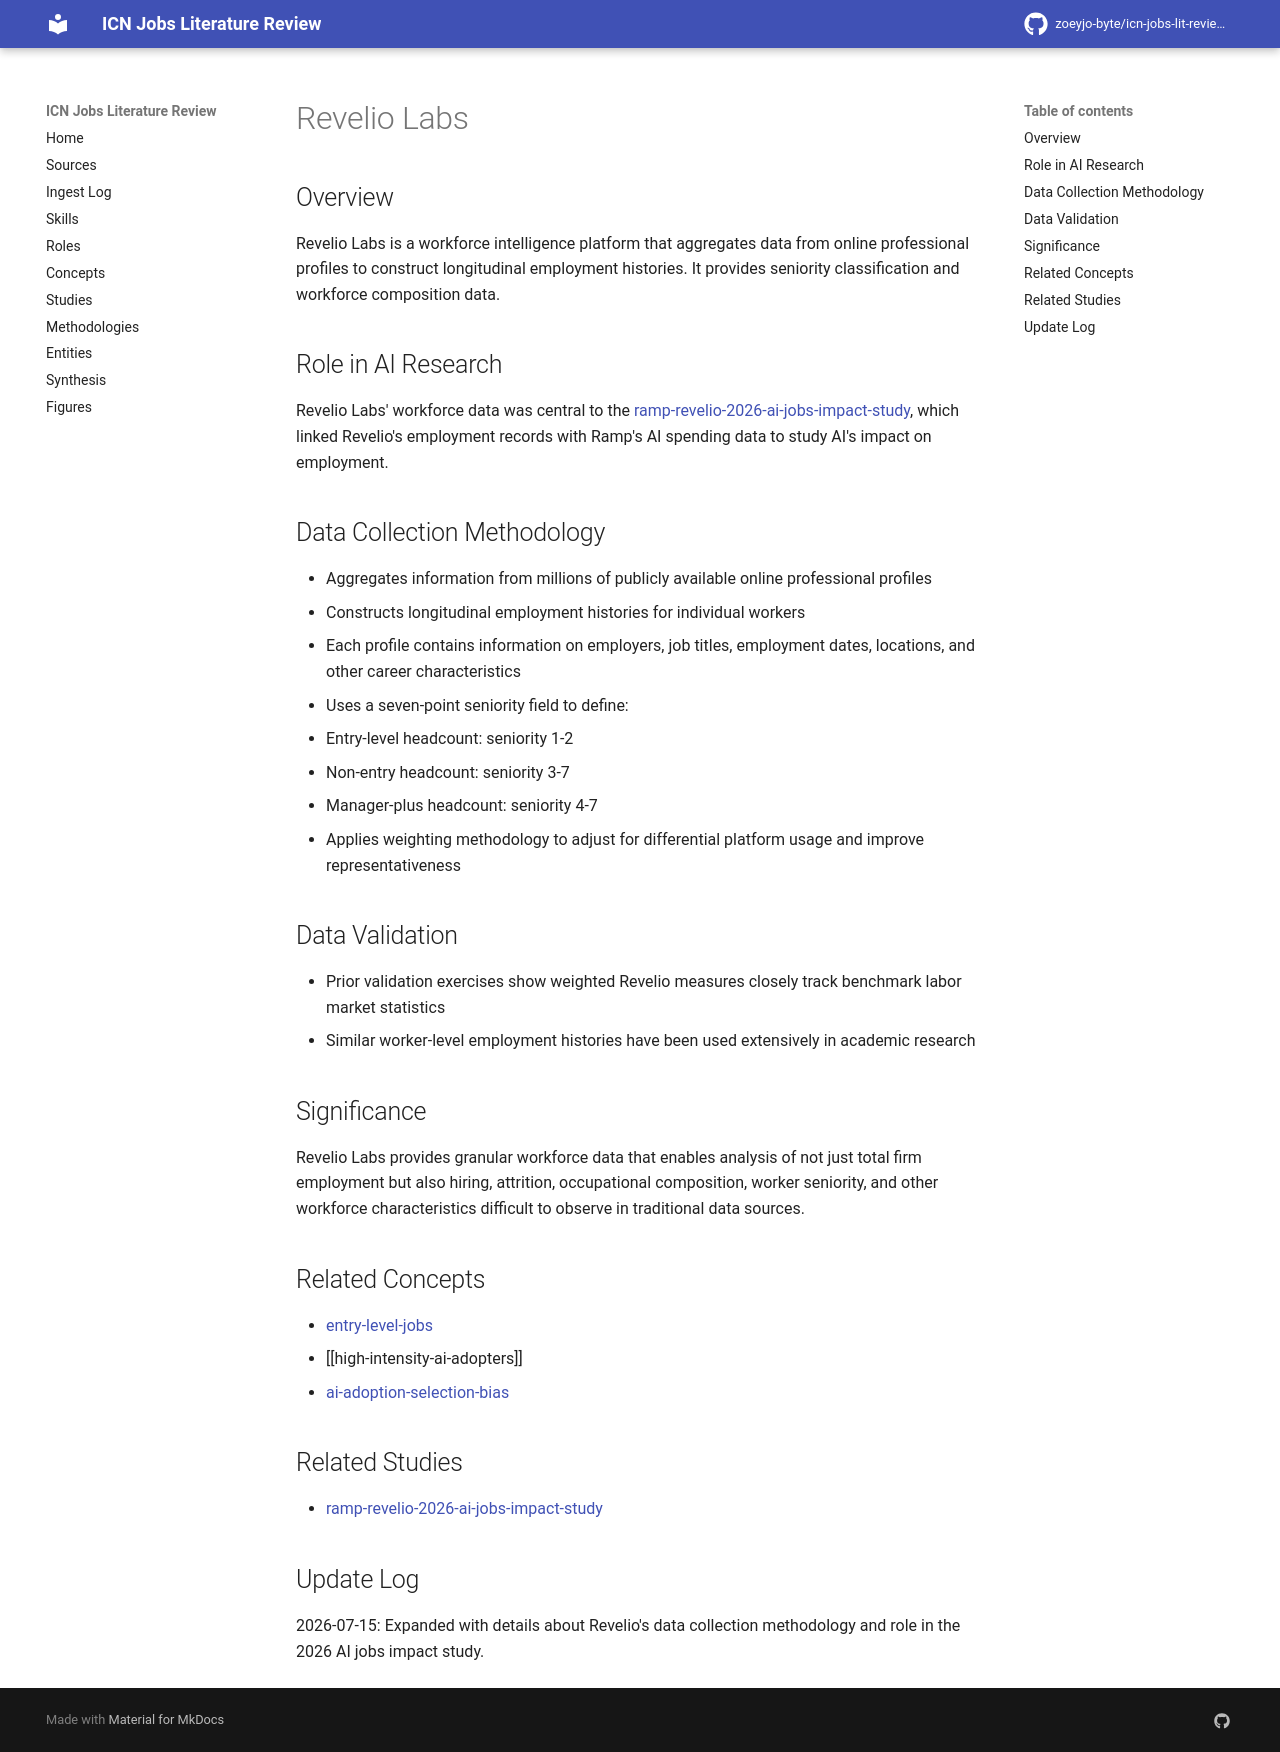

repository: zoeyjo-byte/icn-jobs-lit-review · page: entities/revelio-labs/index.html · generator: mkdocs

# Revelio Labs

## Overview
Revelio Labs is a workforce intelligence platform that aggregates data from online professional profiles to construct longitudinal employment histories. It provides seniority classification and workforce composition data.

## Role in AI Research
Revelio Labs' workforce data was central to the [[ramp-revelio-2026-ai-jobs-impact-study]], which linked Revelio's employment records with Ramp's AI spending data to study AI's impact on employment.

## Data Collection Methodology
- Aggregates information from millions of publicly available online professional profiles
- Constructs longitudinal employment histories for individual workers
- Each profile contains information on employers, job titles, employment dates, locations, and other career characteristics
- Uses a seven-point seniority field to define:
  - Entry-level headcount: seniority 1-2
  - Non-entry headcount: seniority 3-7
  - Manager-plus headcount: seniority 4-7
- Applies weighting methodology to adjust for differential platform usage and improve representativeness

## Data Validation
- Prior validation exercises show weighted Revelio measures closely track benchmark labor market statistics
- Similar worker-level employment histories have been used extensively in academic research

## Significance
Revelio Labs provides granular workforce data that enables analysis of not just total firm employment but also hiring, attrition, occupational composition, worker seniority, and other workforce characteristics difficult to observe in traditional data sources.

## Related Concepts
- [[entry-level-jobs]]
- [[high-intensity-ai-adopters]]
- [[ai-adoption-selection-bias]]

## Related Studies
- [[ramp-revelio-2026-ai-jobs-impact-study]]

## Update Log
2026-07-15: Expanded with details about Revelio's data collection methodology and role in the 2026 AI jobs impact study.
